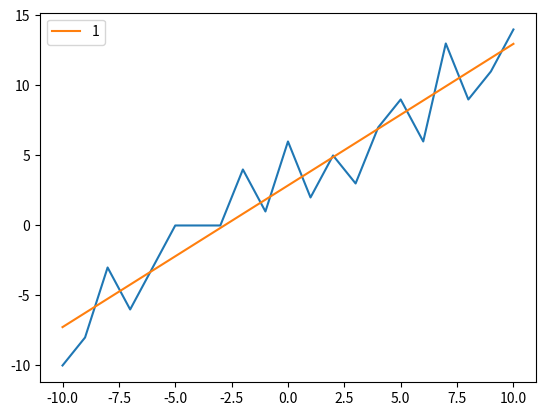

This chart was generated by the following Python code:
class RandomPolyCreator():
    """This class aims to create lists of points x and y according to a 
    random polynomial.
    """
    
    def __init__(self, mode="normal"):
        import numpy as np
        self.mode_dico = {"normal": 1, "difficile": 2, "très difficile": 3}
        self.mode = self.mode_dico[mode] 
        self.x = np.array([i for i in range(-10, 11)])
        self.poly = self.poly()
        self.y = self.y_creator()
    
    def poly(self,):
        import random
        import numpy as np
        return np.poly1d([random.randint(1, 4) for _ in range(random.randint(1, 5))])      
        
    def y_creator(self,):
        import random
        import numpy as np
        y = self.poly(self.x)
        error_max = self.mode*10**(len(self.poly)-1) if len(self.poly) > 0 else 0 
        print(f"Error max:{error_max}")
        errors_matrice = np.random.randint(-error_max, error_max+1, size=len(self.x)) 
        return y - errors_matrice
    

class PolyDetector:
    """This class aims to get the original polynomial of a curve which y 
    points values suffer error.
    """
    
    def __init__(self, sample):
        self.x, self.y = sample.x, sample.y
        self.poly = self.poly()
        self.graph()
    
    def poly(self,):
        import numpy as np
        dico = {}
        for poly_degree in range(0, 5):
            a = np.polyfit(self.x, self.y, poly_degree)
            poly = np.poly1d(a)
            if (len(a) > 2 and (a[0] > 1 or a[0] < -1)) or len(a) <= 2:
                print(a)
                poly_valid = poly           
        return poly_valid
    
    def graph(self,):
        import matplotlib.pyplot as plt
        print(self.poly)
        plt.figure()
        plt.plot(self.x, self.y)
        plt.plot(self.x, self.poly(self.x), label=len(self.poly))
        plt.legend()
        plt.show()

PolyDetector(RandomPolyCreator("très difficile"))    
